pico-8 play session: no input (idle), after a click and taps of 🅾, ❎, 🅾+❎, 🅾 in the second before t = 0

[t = 1 s] idle ~1s (no d-pad/buttons)
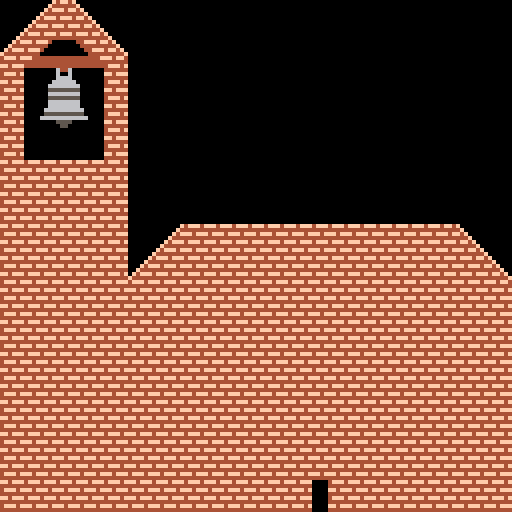

pico-8 cartridge
version 18
__lua__
function _draw()
	cls()
	map()
end
__gfx__
00000000ff4fff4fffffffff0000000000000f4ff4f0000000000000000000000000000000000000000000000000000000000000000000000000000000000000
0000000044444444ffffffff000000000000f444444f000000000000000000000000000000000000000000000000000000000000000000000000000000000000
007007004fff4fffffffffff00000000000f4fff4ff4f00000000000000000000000000000000000000000000000000000000000000000000000000000000000
0007700044444444ffffffff0000000000f4444444444f0000000000000000000000000000000000000000000000000000000000000000000000000000000000
00077000ff4fff4fffffffff000000000f4fff4fff4ff4f000000000000000000000000000000000000000000000000000000000000000000000000000000000
0070070044444444ffffffff00000000f44444444444444f00000000000000000000000000000000000000000000000000000000000000000000000000000000
000000004fff4fffffffffff0000000f4fff4fff4fff4ff4f0000000000000000000000000000000000000000000000000000000000000000000000000000000
0000000044444444ffffffff000000f444444444444444444f000000000000000000000000000000000000000000000000000000000000000000000000000000
00000000ff4fff00004fff4f00000f4fff4fff4fff4fff4ff4f00000000000000000000000000000000000000000000000000000000000000000000000000000
0000000044444400004444440000f4444444444444444444444f0000000000000000000000000000000000000000000000000000000000000000000000000000
000000004fff4f0000ff4fff000f4fff4fff400000044fff4ff4f000000000000000000000000000000000000000000000000000000000000000000000000000
00000000444444000044444400f44444444400000000444444444f00000000000000000000000000000000000000000000000000000000000000000000000000
00000000ff4fff00004fff4f0f4fff4fff4000000000044fff4ff4f0000000000000000000000000000000000000000000000000000000000000000000000000
000000004444440000444444f444444444000000000000444444444f000000000000000000000000000000000000000000000000000000000000000000000000
000000004fff4f0000ff4fff4fff4fff44444444444444444fff4ff4000000000000000000000000000000000000000000000000000000000000000000000000
00000000444444000044444444444444444444444444444444444444000000000000000000000000000000000000000000000000000000000000000000000000
000000000000000000000000ff4fff444444444444444444444fff4f000000000000000000000000000000000000000000000000000000000000000000000000
00000000000000000000000044444400000000644600000000444444000000000000000000000000000000000000000000000000000000000000000000000000
0000000000000000000000004fff4f00000000600600000000ff4fff000000000000000000000000000000000000000000000000000000000000000000000000
00000000000000000000000044444400000000666600000000444444000000000000000000000000000000000000000000000000000000000000000000000000
000000000000000000000000ff4fff000000066666600000004fff4f000000000000000000000000000000000000000000000000000000000000000000000000
00000000000000000000000044444400000066666666000000444444000000000000000000000000000000000000000000000000000000000000000000000000
0000000000000000000000004fff4f00000055555555000000ff4fff000000000000000000000000000000000000000000000000000000000000000000000000
00000000000000000000000044444400000066666666000000444444000000000000000000000000000000000000000000000000000000000000000000000000
000000000000000000000000ff4fff000000555555550000004fff4f000000000000000000000000000000000000000000000000000000000000000000000000
00000000000000000000000044444400000066666666000000444444000000000000000000000000000000000000000000000000000000000000000000000000
0000000000000000000000004fff4f00000066666666000000ff4fff000000000000000000000000000000000000000000000000000000000000000000000000
00000000000000000000000044444400000666666666600000444444000000000000000000000000000000000000000000000000000000000000000000000000
000000000000000000000000ff4fff000005555555555000004fff4f000000000000000000000000000000000000000000000000000000000000000000000000
00000000000000000000000044444400006666666666660000444444000000000000000000000000000000000000000000000000000000000000000000000000
0000000000000000000000004fff4f00000000555500000000ff4fff000000000000000000000000000000000000000000000000000000000000000000000000
00000000000000000000000044444400000000055000000000444444000000000000000000000000000000000000000000000000000000000000000000000000
__map__
0304050600000000000000000000000000000000000000000000000000000000000000000000000000000000000000000000000000000000000000000000000000000000000000000000000000000000000000000000000000000000000000000000000000000000000000000000000000000000000000000000000000000000
1314151600000000000000000000000000000000000000000000000000000000000000000000000000000000000000000000000000000000000000000000000000000000000000000000000000000000000000000000000000000000000000000000000000000000000000000000000000000000000000000000000000000000
2324252600000000000000000000000000000000000000000000000000000000000000000000000000000000000000000000000000000000000000000000000000000000000000000000000000000000000000000000000000000000000000000000000000000000000000000000000000000000000000000000000000000000
3334353600000000000000000000000000000000000000000000000000000000000000000000000000000000000000000000000000000000000000000000000000000000000000000000000000000000000000000000000000000000000000000000000000000000000000000000000000000000000000000000000000000000
1100001200000000000000000000000000000000000000000000000000000000000000000000000000000000000000000000000000000000000000000000000000000000000000000000000000000000000000000000000000000000000000000000000000000000000000000000000000000000000000000000000000000000
0101010100000000000000000000000000000000000000000000000000000000000000000000000000000000000000000000000000000000000000000000000000000000000000000000000000000000000000000000000000000000000000000000000000000000000000000000000000000000000000000000000000000000
0101010100000000000000000000000000000000000000000000000000000000000000000000000000000000000000000000000000000000000000000000000000000000000000000000000000000000000000000000000000000000000000000000000000000000000000000000000000000000000000000000000000000000
0101010103040101010101010101050600000000000000000000000000000000000000000000000000000000000000000000000000000000000000000000000000000000000000000000000000000000000000000000000000000000000000000000000000000000000000000000000000000000000000000000000000000000
0101010113010101010101010101011600000000000000000000000000000000000000000000000000000000000000000000000000000000000000000000000000000000000000000000000000000000000000000000000000000000000000000000000000000000000000000000000000000000000000000000000000000000
0101010101010101010101010101010100000000000000000000000000000000000000000000000000000000000000000000000000000000000000000000000000000000000000000000000000000000000000000000000000000000000000000000000000000000000000000000000000000000000000000000000000000000
0101010101010101010101010101010100000000000000000000000000000000000000000000000000000000000000000000000000000000000000000000000000000000000000000000000000000000000000000000000000000000000000000000000000000000000000000000000000000000000000000000000000000000
0101010101010101010101010101010100000000000000000000000000000000000000000000000000000000000000000000000000000000000000000000000000000000000000000000000000000000000000000000000000000000000000000000000000000000000000000000000000000000000000000000000000000000
0101010101010101010101010101010100000000000000000000000000000000000000000000000000000000000000000000000000000000000000000000000000000000000000000000000000000000000000000000000000000000000000000000000000000000000000000000000000000000000000000000000000000000
0101010101010101010101010101010100000000000000000000000000000000000000000000000000000000000000000000000000000000000000000000000000000000000000000000000000000000000000000000000000000000000000000000000000000000000000000000000000000000000000000000000000000000
0101010101010101010101010101010100000000000000000000000000000000000000000000000000000000000000000000000000000000000000000000000000000000000000000000000000000000000000000000000000000000000000000000000000000000000000000000000000000000000000000000000000000000
0101010101010101011112010101010100000000000000000000000000000000000000000000000000000000000000000000000000000000000000000000000000000000000000000000000000000000000000000000000000000000000000000000000000000000000000000000000000000000000000000000000000000000
